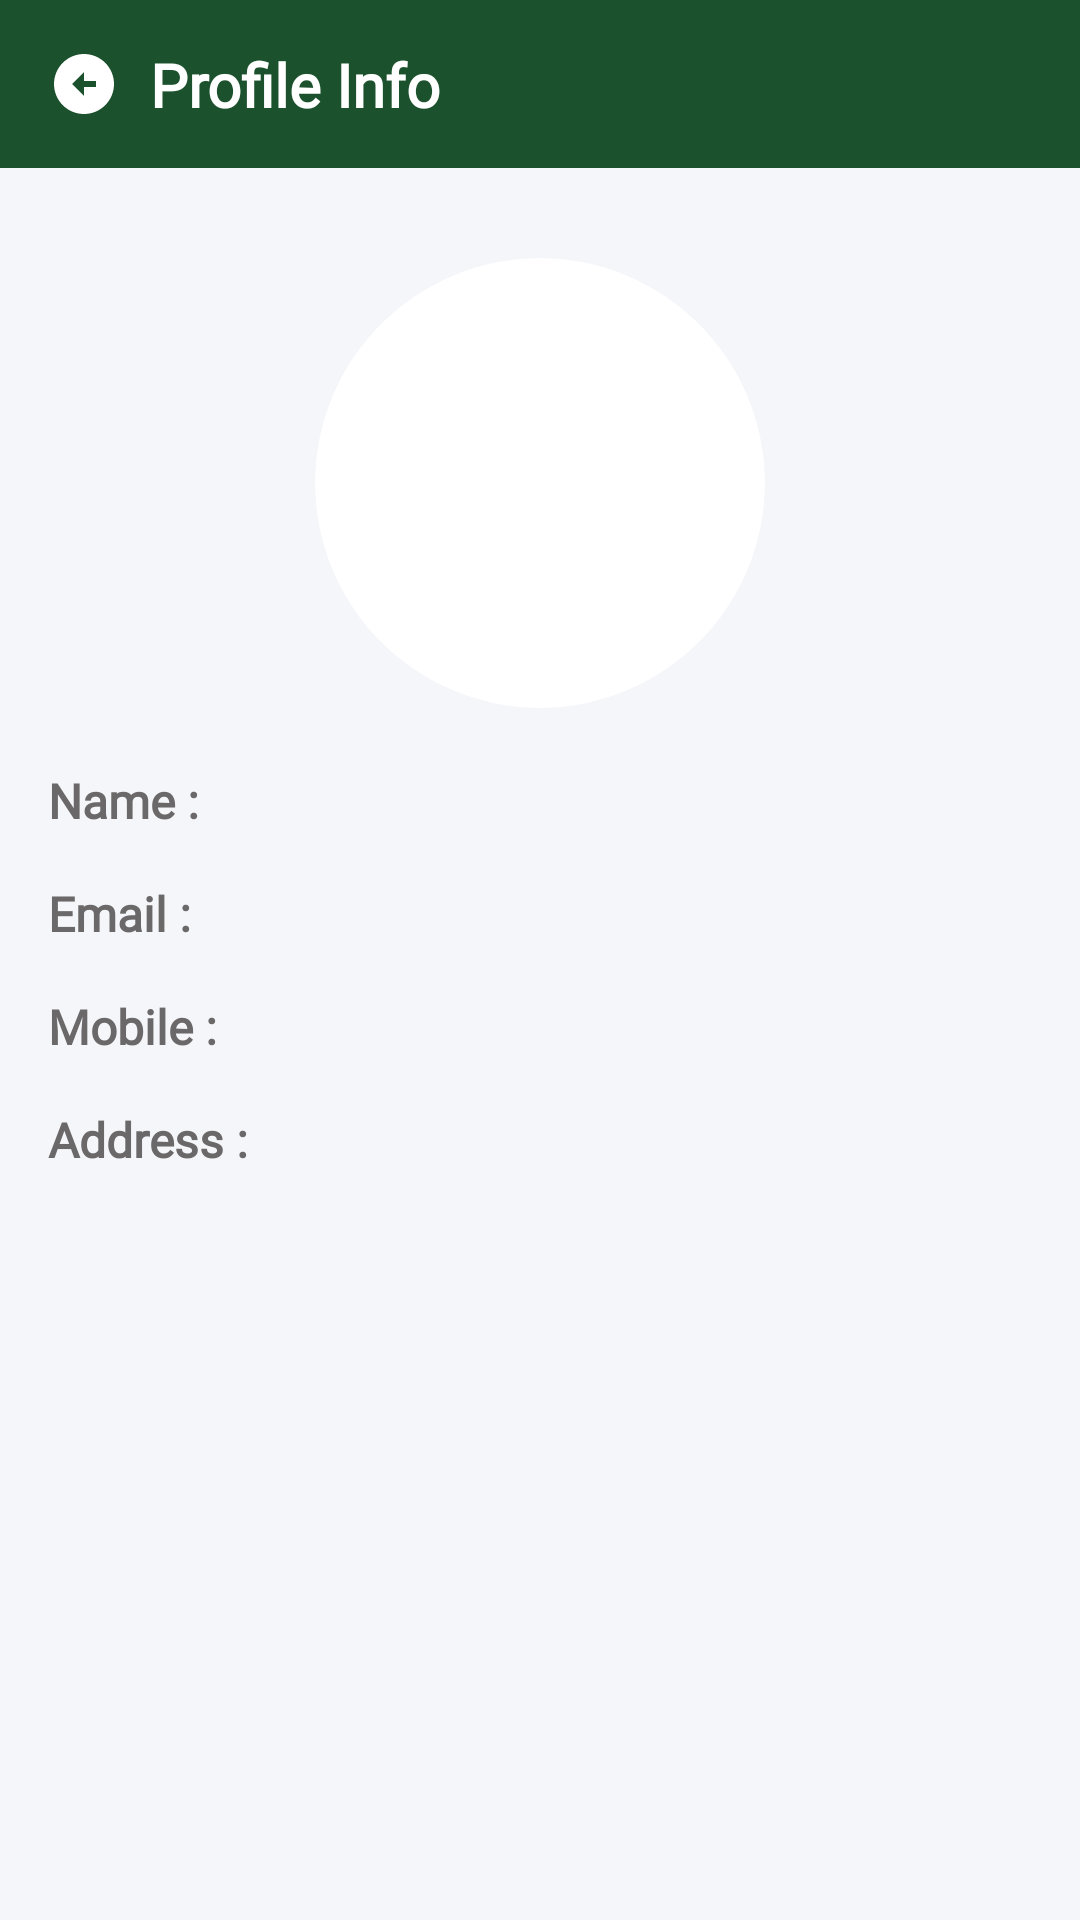

Android layout source for this screen:
<!-- AndroidManifest.xml: application theme Theme.Tourism -->
<!-- res/layout/activity_user_profile.xml -->
<?xml version="1.0" encoding="utf-8"?>
<androidx.constraintlayout.widget.ConstraintLayout xmlns:android="http://schemas.android.com/apk/res/android"
    android:layout_width="match_parent"
    android:layout_height="match_parent"
    xmlns:app="http://schemas.android.com/apk/res-auto">

    <androidx.constraintlayout.widget.ConstraintLayout
        android:layout_width="match_parent"
        android:layout_height="?actionBarSize"
        android:background="@color/app_color"
        app:layout_constraintTop_toTopOf="parent">

        <ImageView
            android:layout_width="wrap_content"
            android:layout_height="wrap_content"
            android:id="@+id/iv_back"
            app:layout_constraintStart_toStartOf="parent"
            app:layout_constraintTop_toTopOf="parent"
            app:layout_constraintBottom_toBottomOf="parent"
            android:layout_marginStart="@dimen/sp_16"
            android:src="@drawable/ic_back_arrow"/>

        <TextView
            android:layout_width="wrap_content"
            android:layout_height="wrap_content"
            app:layout_constraintTop_toTopOf="parent"
            app:layout_constraintBottom_toBottomOf="parent"
            app:layout_constraintStart_toEndOf="@id/iv_back"
            android:layout_marginStart="@dimen/sp_10"
            android:text="@string/profile_info"
            android:textStyle="bold"
            android:textColor="@color/app_text_color"
            android:textSize="@dimen/sp_20"
            android:fontFamily="@font/roboto"/>

        <ImageView
            android:layout_width="wrap_content"
            android:layout_height="wrap_content"
            android:id="@+id/iv_edit"
            app:layout_constraintEnd_toEndOf="parent"
            android:visibility="gone"
            app:layout_constraintTop_toTopOf="parent"
            app:layout_constraintBottom_toBottomOf="parent"
            android:layout_marginEnd="@dimen/sp_16"
            android:src="@drawable/ic_edit_icon"/>

    </androidx.constraintlayout.widget.ConstraintLayout>

    <LinearLayout
        android:layout_width="match_parent"
        android:layout_height="match_parent"
        android:orientation="vertical"
        android:background="@color/application_background"
        android:layout_marginTop="?actionBarSize">

        <androidx.cardview.widget.CardView
            android:layout_width="150dp"
            android:layout_height="150dp"
            android:layout_marginTop="@dimen/dp_30"
            android:elevation="@dimen/dp_0"
            app:cardElevation="@dimen/dp_0"
            android:layout_gravity="center"
            android:backgroundTint="@color/white"
            app:cardCornerRadius="@dimen/dp_100">

            <ImageView
                android:layout_width="match_parent"
                android:layout_height="match_parent"
                android:src="@drawable/ic_tour_user_icon"/>

        </androidx.cardview.widget.CardView>

        <LinearLayout
            android:layout_width="match_parent"
            android:layout_height="wrap_content"
            android:layout_marginStart="@dimen/sp_16"
            android:layout_marginEnd="@dimen/sp_16"
            android:layout_marginTop="@dimen/sp_20"
            android:orientation="horizontal">

            <TextView
                android:layout_width="wrap_content"
                android:layout_height="wrap_content"
                android:text="@string/name_colon"
                android:textStyle="bold"
                android:textColor="@color/lite_black"
                android:textSize="@dimen/sp_16"
                android:fontFamily="@font/roboto"/>

            <TextView
                android:layout_width="0dp"
                android:layout_weight="1"
                android:layout_height="wrap_content"
                android:layout_marginStart="@dimen/sp_10"
                android:id="@+id/name"
                android:textStyle="bold"
                android:textColor="@color/black"
                android:textSize="@dimen/sp_16"
                android:fontFamily="@font/roboto"/>

        </LinearLayout>

        <LinearLayout
            android:layout_width="match_parent"
            android:layout_height="wrap_content"
            android:layout_marginStart="@dimen/sp_16"
            android:layout_marginEnd="@dimen/sp_16"
            android:layout_marginTop="@dimen/sp_16"
            android:orientation="horizontal">

            <TextView
                android:layout_width="wrap_content"
                android:layout_height="wrap_content"
                android:text="@string/email_colon"
                android:textStyle="bold"
                android:textColor="@color/lite_black"
                android:textSize="@dimen/sp_16"
                android:fontFamily="@font/roboto"/>

            <TextView
                android:layout_width="0dp"
                android:layout_weight="1"
                android:layout_height="wrap_content"
                android:layout_marginStart="@dimen/sp_10"
                android:textStyle="bold"
                android:id="@+id/email"
                android:textColor="@color/black"
                android:textSize="@dimen/sp_16"
                android:fontFamily="@font/roboto"/>

        </LinearLayout>

        <LinearLayout
            android:layout_width="match_parent"
            android:layout_height="wrap_content"
            android:layout_marginStart="@dimen/sp_16"
            android:layout_marginEnd="@dimen/sp_16"
            android:layout_marginTop="@dimen/sp_16"
            android:orientation="horizontal">

            <TextView
                android:layout_width="wrap_content"
                android:layout_height="wrap_content"
                android:text="@string/mobile_colon"
                android:textStyle="bold"
                android:textColor="@color/lite_black"
                android:textSize="@dimen/sp_16"
                android:fontFamily="@font/roboto"/>

            <TextView
                android:layout_width="0dp"
                android:layout_weight="1"
                android:layout_height="wrap_content"
                android:layout_marginStart="@dimen/sp_10"
                android:textStyle="bold"
                android:textColor="@color/black"
                android:textSize="@dimen/sp_16"
                android:id="@+id/mobile"
                android:fontFamily="@font/roboto"/>

        </LinearLayout>

        <LinearLayout
            android:layout_width="match_parent"
            android:layout_height="wrap_content"
            android:layout_marginStart="@dimen/sp_16"
            android:layout_marginEnd="@dimen/sp_16"
            android:layout_marginTop="@dimen/sp_16"
            android:orientation="horizontal">

            <TextView
                android:layout_width="wrap_content"
                android:layout_height="wrap_content"
                android:text="@string/address_colon"
                android:textStyle="bold"
                android:textColor="@color/lite_black"
                android:textSize="@dimen/sp_16"
                android:fontFamily="@font/roboto"/>

            <TextView
                android:layout_width="0dp"
                android:layout_weight="1"
                android:layout_height="wrap_content"
                android:layout_marginStart="@dimen/sp_10"
                android:textStyle="bold"
                android:textColor="@color/black"
                android:textSize="@dimen/sp_16"
                android:id="@+id/address"
                android:fontFamily="@font/roboto"/>

        </LinearLayout>

    </LinearLayout>

    <androidx.constraintlayout.widget.ConstraintLayout
        android:id="@+id/constraint_progress_bar"
        android:layout_width="match_parent"
        android:layout_height="match_parent"
        android:background="@color/black_300"
        android:padding="@dimen/sp_16"
        android:visibility="gone"
        app:layout_constraintBottom_toBottomOf="parent"
        app:layout_constraintLeft_toLeftOf="parent"
        app:layout_constraintRight_toRightOf="parent"
        app:layout_constraintTop_toTopOf="parent">

        <ProgressBar
            android:id="@+id/progress_login"
            android:layout_width="@dimen/dp_50"
            android:layout_height="@dimen/dp_50"
            android:indeterminateTint="@color/app_color"
            app:layout_constraintBottom_toBottomOf="parent"
            app:layout_constraintEnd_toEndOf="parent"
            app:layout_constraintStart_toStartOf="parent"
            app:layout_constraintTop_toTopOf="parent" />

    </androidx.constraintlayout.widget.ConstraintLayout>

</androidx.constraintlayout.widget.ConstraintLayout>
<!-- resources referenced by this layout -->
<resources>
  <color name="app_color">#1b512d</color>
  <color name="app_text_color">#FFFFFFFF</color>
  <color name="application_background">#F5F6FA</color>
  <color name="black">#FF000000</color>
  <color name="black_300">#915F5F5F</color>
  <color name="lite_black">#6A6868</color>
  <color name="white">#FFFFFFFF</color>
  <dimen name="dp_0">0dp</dimen>
  <dimen name="dp_100">100dp</dimen>
  <dimen name="dp_30">30dp</dimen>
  <dimen name="dp_50">50dp</dimen>
  <dimen name="sp_10">10sp</dimen>
  <dimen name="sp_16">16sp</dimen>
  <dimen name="sp_20">20sp</dimen>
  <!-- drawable ic_back_arrow (drawable) -->
  <vector xmlns:android="http://schemas.android.com/apk/res/android"
      android:width="24dp"
      android:height="24dp"
      android:tint="@color/app_text_color"
      android:viewportWidth="24"
      android:viewportHeight="24">
      <path
          android:fillColor="@android:color/white"
          android:pathData="M2,12c0,5.52 4.48,10 10,10s10,-4.48 10,-10c0,-5.52 -4.48,-10 -10,-10C6.48,2 2,6.48 2,12zM12,11l4,0v2l-4,0l0,3l-4,-4l4,-4L12,11z" />
  </vector>
  <string name="address_colon">Address :</string>
  <string name="email_colon">Email :</string>
  <string name="mobile_colon">Mobile :</string>
  <string name="name_colon">Name :</string>
  <string name="profile_info">Profile Info</string>
  <style name="Theme.Tourism" parent="Theme.AppCompat.Light.NoActionBar">
          <item name="android:forceDarkAllowed" tools:targetApi="q">false</item>
          
          <item name="colorPrimary">@color/purple_500</item>
          <item name="colorPrimaryVariant">@color/purple_700</item>
          <item name="colorOnPrimary">@color/white</item>
          
          <item name="colorSecondary">@color/teal_200</item>
          <item name="colorSecondaryVariant">@color/teal_700</item>
          <item name="colorOnSecondary">@color/black</item>
          
  
          <item name="android:statusBarColor">@color/app_color</item>
          
      </style>
  <color name="purple_500">#FF6200EE</color>
  <color name="purple_700">#FF3700B3</color>
  <color name="teal_200">#FF03DAC5</color>
  <color name="teal_700">#FF018786</color>
</resources>
